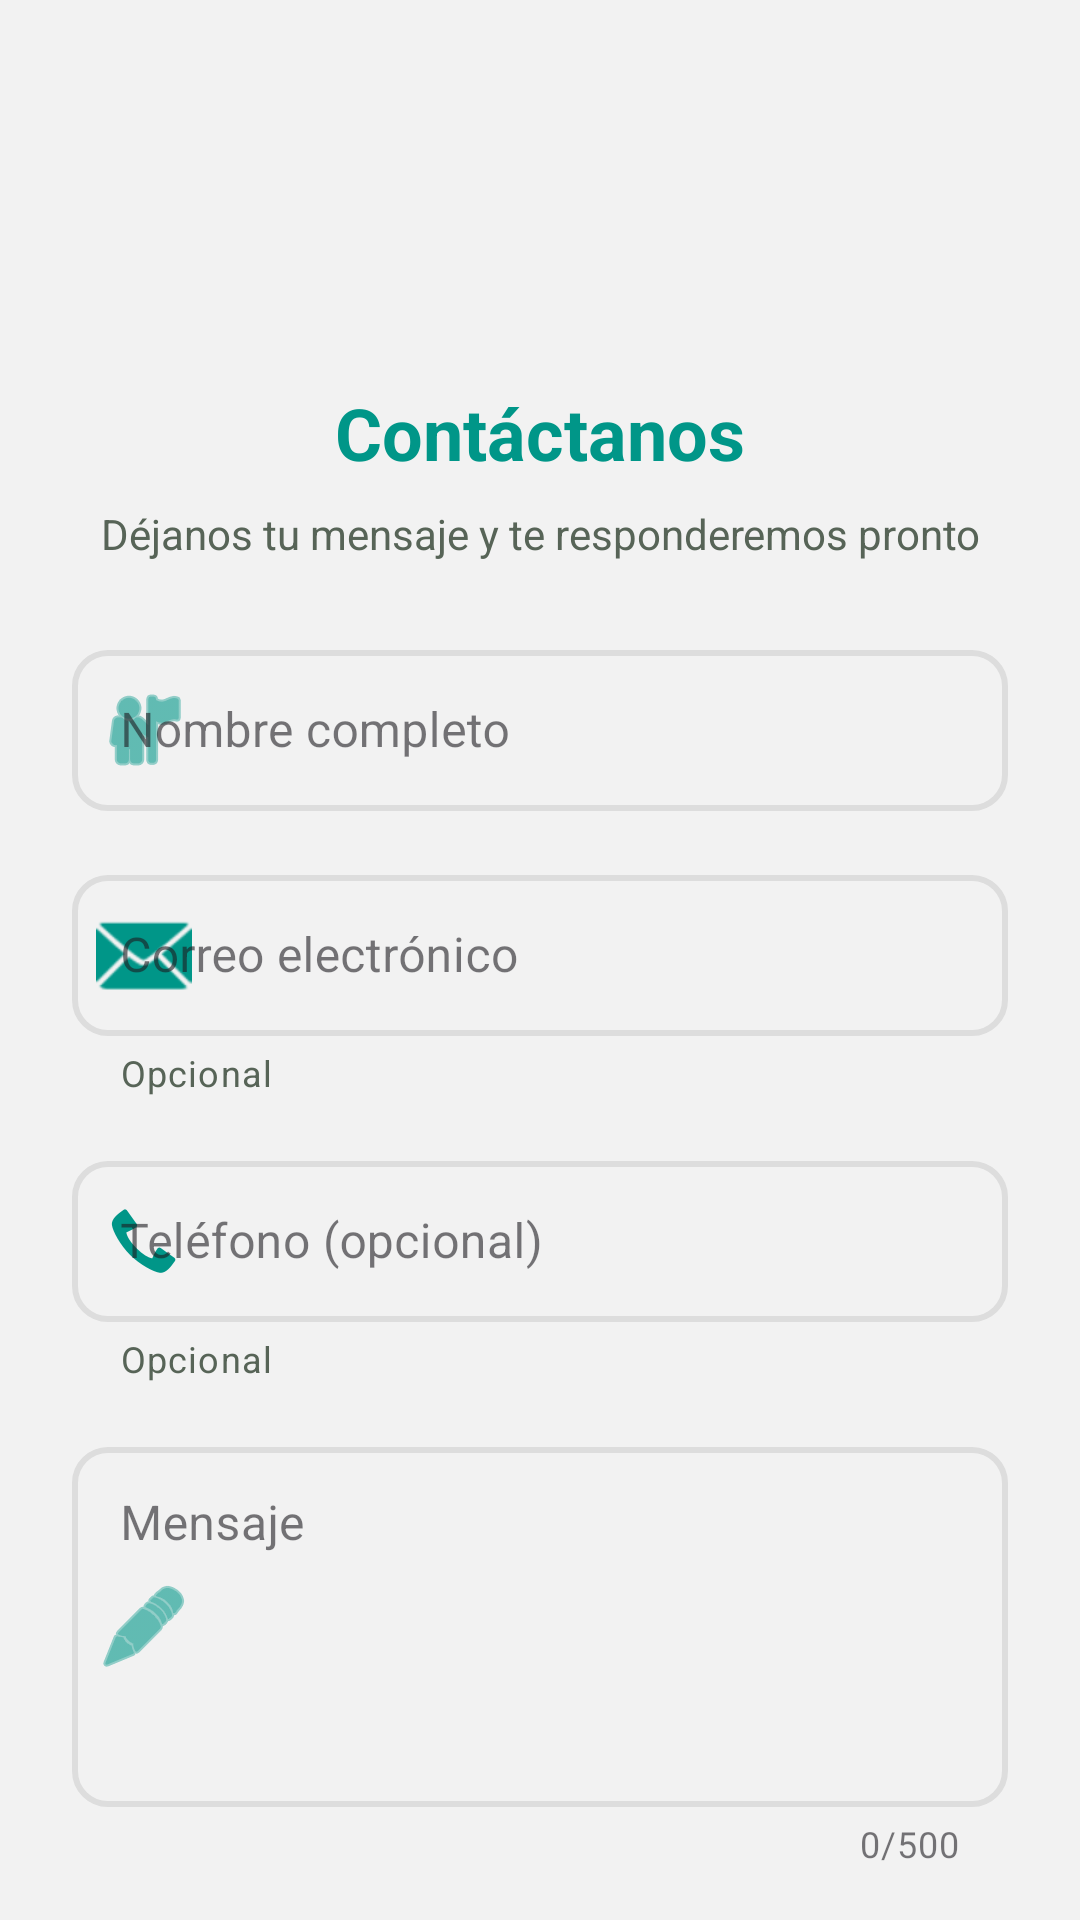

This screen was rendered from an Android layout file. Write that file and the resources it references.
<!-- AndroidManifest.xml: application theme Theme.AppInterface -->
<!-- res/layout/content_contact_form.xml -->
<?xml version="1.0" encoding="utf-8"?>
<androidx.core.widget.NestedScrollView
        xmlns:android="http://schemas.android.com/apk/res/android"
        xmlns:app="http://schemas.android.com/apk/res-auto"
        android:layout_width="match_parent"
        android:layout_height="match_parent"
        android:fillViewport="true">

    <LinearLayout
            android:id="@+id/contact_form_root"
            android:layout_width="match_parent"
            android:layout_height="wrap_content"
            android:orientation="vertical"
            android:padding="24dp"
            android:gravity="center_horizontal"
            android:clipToPadding="false">

        
        <ImageView
                android:id="@+id/iv_app_logo_contact"
                android:layout_width="80dp"
                android:layout_height="80dp"
                android:src="@mipmap/logo_120"
                android:layout_marginBottom="24dp"
                android:scaleType="fitCenter"/>

        
        <TextView
                android:layout_width="wrap_content"
                android:layout_height="wrap_content"
                android:text="@string/contact_title"
                android:textColor="@color/green_brisas"
                android:textSize="24sp"
                android:textStyle="bold"
                android:layout_marginBottom="8dp"/>

        <TextView
                android:layout_width="wrap_content"
                android:layout_height="wrap_content"
                android:text="@string/contact_subtitle"
                android:textColor="@color/gray_medium"
                android:textSize="14sp"
                android:layout_marginBottom="24dp"
                android:textAlignment="center"/>

        
        <com.google.android.material.textfield.TextInputLayout
                android:id="@+id/til_contact_nombre"
                android:layout_width="match_parent"
                android:layout_height="wrap_content"
                android:hint="@string/hint_nombre"
                style="@style/Widget.MaterialComponents.TextInputLayout.OutlinedBox"
                app:boxStrokeColor="@color/text_input_stroke_color"
                app:boxStrokeWidth="2dp"
                app:boxCornerRadiusTopStart="12dp"
                app:boxCornerRadiusTopEnd="12dp"
                app:boxCornerRadiusBottomStart="12dp"
                app:boxCornerRadiusBottomEnd="12dp"
                app:startIconDrawable="@android:drawable/ic_menu_myplaces"
                app:startIconTint="@color/green_brisas"
                app:hintTextColor="@color/green_brisas"
                app:endIconMode="clear_text"
                app:endIconTint="@color/gray_medium">

            <com.google.android.material.textfield.TextInputEditText
                    android:id="@+id/txtNombre"
                    android:layout_width="match_parent"
                    android:layout_height="wrap_content"
                    android:inputType="textPersonName|textCapWords"
                    android:textSize="16sp"
                    android:padding="16dp" />

        </com.google.android.material.textfield.TextInputLayout>

        
        <com.google.android.material.textfield.TextInputLayout
                android:id="@+id/til_contact_correo"
                android:layout_width="match_parent"
                android:layout_height="wrap_content"
                android:hint="@string/hint_email"
                android:layout_marginTop="16dp"
                style="@style/Widget.MaterialComponents.TextInputLayout.OutlinedBox"
                app:boxStrokeColor="@color/text_input_stroke_color"
                app:boxStrokeWidth="2dp"
                app:boxCornerRadiusTopStart="12dp"
                app:boxCornerRadiusTopEnd="12dp"
                app:boxCornerRadiusBottomStart="12dp"
                app:boxCornerRadiusBottomEnd="12dp"
                app:startIconDrawable="@android:drawable/ic_dialog_email"
                app:startIconTint="@color/green_brisas"
                app:hintTextColor="@color/green_brisas"
                app:endIconMode="clear_text"
                app:endIconTint="@color/gray_medium"
                app:helperText="Opcional"
                app:helperTextTextColor="@color/gray_medium">

            <com.google.android.material.textfield.TextInputEditText
                    android:id="@+id/txtCorreo"
                    android:layout_width="match_parent"
                    android:layout_height="wrap_content"
                    android:inputType="textEmailAddress"
                    android:textSize="16sp"
                    android:padding="16dp" />

        </com.google.android.material.textfield.TextInputLayout>

        
        <com.google.android.material.textfield.TextInputLayout
                android:id="@+id/til_contact_telefono"
                android:layout_width="match_parent"
                android:layout_height="wrap_content"
                android:hint="@string/hint_telefono"
                android:layout_marginTop="16dp"
                style="@style/Widget.MaterialComponents.TextInputLayout.OutlinedBox"
                app:boxStrokeColor="@color/text_input_stroke_color"
                app:boxStrokeWidth="2dp"
                app:boxCornerRadiusTopStart="12dp"
                app:boxCornerRadiusTopEnd="12dp"
                app:boxCornerRadiusBottomStart="12dp"
                app:boxCornerRadiusBottomEnd="12dp"
                app:startIconDrawable="@android:drawable/stat_sys_phone_call"
                app:startIconTint="@color/green_brisas"
                app:hintTextColor="@color/green_brisas"
                app:endIconMode="clear_text"
                app:endIconTint="@color/gray_medium"
                app:helperText="Opcional"
                app:helperTextTextColor="@color/gray_medium">

            <com.google.android.material.textfield.TextInputEditText
                    android:id="@+id/txtTelefono"
                    android:layout_width="match_parent"
                    android:layout_height="wrap_content"
                    android:inputType="phone"
                    android:textSize="16sp"
                    android:padding="16dp" />

        </com.google.android.material.textfield.TextInputLayout>

        
        <com.google.android.material.textfield.TextInputLayout
                android:id="@+id/til_contact_mensaje"
                android:layout_width="match_parent"
                android:layout_height="wrap_content"
                android:hint="@string/hint_mensaje"
                android:layout_marginTop="16dp"
                style="@style/Widget.MaterialComponents.TextInputLayout.OutlinedBox"
                app:boxStrokeColor="@color/text_input_stroke_color"
                app:boxStrokeWidth="2dp"
                app:boxCornerRadiusTopStart="12dp"
                app:boxCornerRadiusTopEnd="12dp"
                app:boxCornerRadiusBottomStart="12dp"
                app:boxCornerRadiusBottomEnd="12dp"
                app:startIconDrawable="@android:drawable/ic_menu_edit"
                app:startIconTint="@color/green_brisas"
                app:hintTextColor="@color/green_brisas"
                app:endIconMode="clear_text"
                app:endIconTint="@color/gray_medium"
                app:counterEnabled="true"
                app:counterMaxLength="500">

            <com.google.android.material.textfield.TextInputEditText
                    android:id="@+id/txtMensaje"
                    android:layout_width="match_parent"
                    android:layout_height="wrap_content"
                    android:inputType="textMultiLine|textCapSentences"
                    android:textSize="16sp"
                    android:padding="16dp"
                    android:minHeight="120dp"
                    android:gravity="top|start"
                    android:maxLength="500" />

        </com.google.android.material.textfield.TextInputLayout>

        
        <com.google.android.material.button.MaterialButton
                android:id="@+id/btnFormulario"
                android:layout_width="match_parent"
                android:layout_height="56dp"
                android:text="@string/action_send"
                android:textColor="@android:color/white"
                android:textStyle="bold"
                android:textSize="16sp"
                android:layout_marginTop="24dp"
                android:layout_marginBottom="32dp"
                app:backgroundTint="@color/green_brisas"
                app:cornerRadius="16dp"
                app:elevation="4dp"
                android:stateListAnimator="@null" />

    </LinearLayout>

</androidx.core.widget.NestedScrollView>
<!-- resources referenced by this layout -->
<resources>
  <color name="gray_medium">#576457</color>
  <color name="green_brisas">#009688</color>
  <string name="action_send">Enviar</string>
  
      !-- Personalización --&gt;
  <string name="contact_subtitle">Déjanos tu mensaje y te responderemos pronto</string>
  <string name="contact_title">Contáctanos</string>
  <string name="hint_email">Correo electrónico</string>
  <string name="hint_mensaje">Mensaje</string>
  <string name="hint_nombre">Nombre completo</string>
  <string name="hint_telefono">Teléfono (opcional)</string>
  <style name="Theme.AppInterface" parent="Theme.Material3.DayNight.NoActionBar">
          <item name="colorPrimary">#144D2A</item>
          <item name="colorPrimaryVariant">#1E6739</item>
          <item name="colorSecondary">#2D7A43</item>
          <item name="colorOnPrimary">#FFFFFF</item>
          <item name="colorOnSecondary">#FFFFFF</item>
          <item name="android:windowBackground">#F2F2F2</item>
          <item name="android:statusBarColor">#144D2A</item>
          <item name="android:navigationBarColor">#144D2A</item>
          <item name="android:textColor">#333333</item>
          <item name="android:colorBackgroundFloating">#E8E8E8</item>
          <item name="android:colorAccent">#2D7A43</item>
          <item name="android:colorButtonNormal">#1E6739</item>
          <item name="android:colorControlHighlight">#B3E2C4</item>
          <item name="android:colorEdgeEffect">#144D2A</item>
          <item name="android:windowContentTransitions">true</item>
          <item name="android:windowAnimationStyle">@style/WindowAnimation.AppInterface</item>
      </style>
  <style name="WindowAnimation.AppInterface">
          <item name="android:windowEnterAnimation">@android:anim/fade_in</item>
          <item name="android:windowExitAnimation">@android:anim/fade_out</item>
      </style>
</resources>
